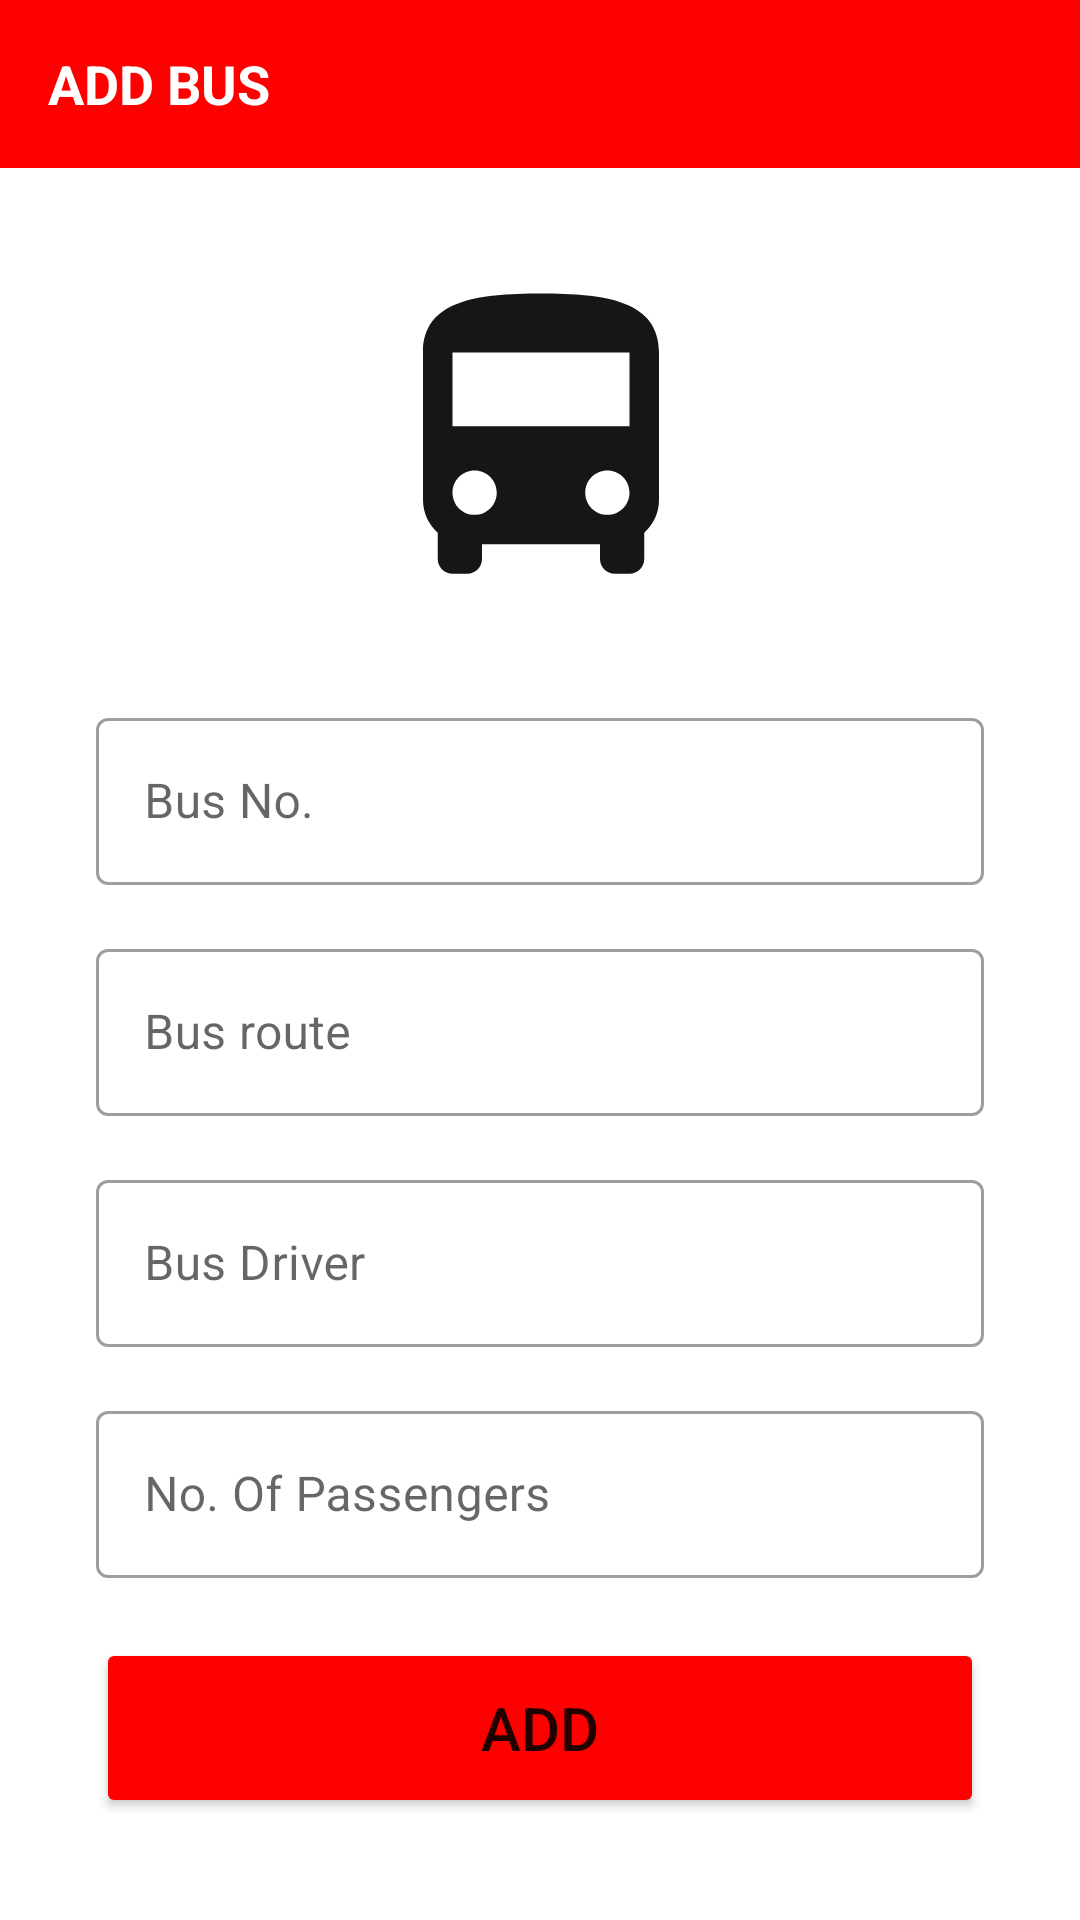

The Android layout XML behind this screen, and the referenced resources:
<!-- AndroidManifest.xml: application theme noActionBar -->
<!-- res/layout/activity_add_bus.xml -->
<?xml version="1.0" encoding="utf-8"?>
<layout
xmlns:android="http://schemas.android.com/apk/res/android"
xmlns:app="http://schemas.android.com/apk/res-auto"
xmlns:tools="http://schemas.android.com/tools">

    <ScrollView
        android:layout_width="match_parent"
        android:layout_height="match_parent"
        android:fillViewport="true">

        <androidx.constraintlayout.widget.ConstraintLayout
        android:layout_width="match_parent"
        android:layout_height="match_parent"
        tools:context=".ui.activities.AddBus">

            <androidx.appcompat.widget.Toolbar
                android:id="@+id/add_bus_toolbar"
                android:layout_width="match_parent"
                android:layout_height="?attr/actionBarSize"
                android:background="@color/appColor"
                app:layout_constraintEnd_toEndOf="parent"
                app:layout_constraintStart_toStartOf="parent"
                app:layout_constraintTop_toTopOf="parent">

                <TextView
                    android:id="@+id/tv_toolbar"
                    android:layout_width="match_parent"
                    android:layout_height="match_parent"
                    android:text="ADD BUS"
                    android:textStyle="bold"
                    android:textColor="@color/white"
                    android:gravity="fill"
                    android:textSize="18sp"
                    android:layout_marginEnd="0dp" />

            </androidx.appcompat.widget.Toolbar>

            <ImageView
                android:id="@+id/imageView2"
                android:layout_width="141dp"
                android:layout_height="118dp"
                android:layout_marginTop="32dp"
                app:layout_constraintEnd_toEndOf="parent"
                app:layout_constraintStart_toStartOf="parent"
                app:layout_constraintTop_toBottomOf="@+id/add_bus_toolbar"
                app:srcCompat="@drawable/baseline_bus_24" />

        <com.google.android.material.textfield.TextInputLayout
            android:id="@+id/bus_no"
            style="@style/Widget.MaterialComponents.TextInputLayout.OutlinedBox"
            android:layout_width="match_parent"
            android:layout_height="wrap_content"
            android:layout_marginStart="32dp"
            android:layout_marginTop="28dp"
            android:layout_marginEnd="32dp"
            android:hint="Bus No."
            app:endIconMode="clear_text"
            app:layout_constraintEnd_toEndOf="parent"
            app:layout_constraintHorizontal_bias="0.0"
            app:layout_constraintStart_toStartOf="parent"
            app:layout_constraintTop_toBottomOf="@+id/imageView2">

            <com.google.android.material.textfield.TextInputEditText
                android:id="@+id/ed_bus_no"
                android:layout_width="match_parent"
                android:inputType="textEmailAddress"
                android:layout_height="wrap_content" />

        </com.google.android.material.textfield.TextInputLayout>


        <com.google.android.material.textfield.TextInputLayout
            android:id="@+id/bus_route"
            style="@style/Widget.MaterialComponents.TextInputLayout.OutlinedBox"
            android:layout_width="0dp"
            android:layout_height="wrap_content"
            android:layout_marginTop="16dp"
            android:hint="Bus route"
            app:endIconMode="clear_text"
            app:layout_constraintEnd_toEndOf="@+id/bus_no"
            app:layout_constraintStart_toStartOf="@+id/bus_no"
            app:layout_constraintTop_toBottomOf="@+id/bus_no">

            <com.google.android.material.textfield.TextInputEditText
                android:id="@+id/ed_bus_route"
                android:layout_width="match_parent"
                android:layout_height="wrap_content"
                android:inputType="textEmailAddress" />

        </com.google.android.material.textfield.TextInputLayout>

        <com.google.android.material.textfield.TextInputLayout
            android:id="@+id/bus_driver"
            style="@style/Widget.MaterialComponents.TextInputLayout.OutlinedBox"
            android:layout_width="0dp"
            android:layout_height="wrap_content"
            android:layout_marginTop="16dp"
            android:hint="Bus Driver"
            app:endIconMode="clear_text"
            app:layout_constraintEnd_toEndOf="@+id/bus_route"
            app:layout_constraintStart_toStartOf="@+id/bus_route"
            app:layout_constraintTop_toBottomOf="@+id/bus_route">

            <com.google.android.material.textfield.TextInputEditText
                android:id="@+id/ed_bus_driver"
                android:layout_width="match_parent"
                android:layout_height="wrap_content"
                android:inputType="textEmailAddress" />

        </com.google.android.material.textfield.TextInputLayout>

        <com.google.android.material.textfield.TextInputLayout
            android:id="@+id/passenger_no"
            style="@style/Widget.MaterialComponents.TextInputLayout.OutlinedBox"
            android:layout_width="0dp"
            android:layout_height="wrap_content"
            android:layout_marginTop="16dp"
            android:hint="No. Of Passengers"
            app:endIconMode="clear_text"
            app:layout_constraintEnd_toEndOf="@+id/bus_driver"
            app:layout_constraintStart_toStartOf="@+id/bus_driver"
            app:layout_constraintTop_toBottomOf="@+id/bus_driver">

            <com.google.android.material.textfield.TextInputEditText
                android:id="@+id/ed_number_of_passengers"
                android:layout_width="match_parent"
                android:layout_height="wrap_content"
                android:inputType="textEmailAddress" />

        </com.google.android.material.textfield.TextInputLayout>

        <Button
            android:id="@+id/btn_add_bus"
            android:layout_width="0dp"
            android:layout_height="60dp"
            android:layout_marginTop="20dp"
            android:backgroundTint="@color/red"
            android:text="ADD"
            android:textSize="20sp"
            app:layout_constraintEnd_toEndOf="@+id/passenger_no"
            app:layout_constraintHorizontal_bias="0.0"
            app:layout_constraintStart_toStartOf="@+id/passenger_no"
            app:layout_constraintTop_toBottomOf="@+id/passenger_no" />

    </androidx.constraintlayout.widget.ConstraintLayout>

    </ScrollView>

</layout>
<!-- resources referenced by this layout -->
<resources>
  <color name="appColor">#FF0000</color>
  <color name="red">#FF0000</color>
  <color name="white">#FFFFFFFF</color>
  <!-- drawable baseline_bus_24 (drawable) -->
  <vector android:height="24dp" android:tint="#171515"
      android:viewportHeight="24" android:viewportWidth="24"
      android:width="24dp" xmlns:android="http://schemas.android.com/apk/res/android">
      <path android:fillColor="@android:color/white" android:pathData="M4,16c0,0.88 0.39,1.67 1,2.22L5,20c0,0.55 0.45,1 1,1h1c0.55,0 1,-0.45 1,-1v-1h8v1c0,0.55 0.45,1 1,1h1c0.55,0 1,-0.45 1,-1v-1.78c0.61,-0.55 1,-1.34 1,-2.22L20,6c0,-3.5 -3.58,-4 -8,-4s-8,0.5 -8,4v10zM7.5,17c-0.83,0 -1.5,-0.67 -1.5,-1.5S6.67,14 7.5,14s1.5,0.67 1.5,1.5S8.33,17 7.5,17zM16.5,17c-0.83,0 -1.5,-0.67 -1.5,-1.5s0.67,-1.5 1.5,-1.5 1.5,0.67 1.5,1.5 -0.67,1.5 -1.5,1.5zM18,11L6,11L6,6h12v5z"/>
  </vector>
  <style name="noActionBar" parent="Theme.MaterialComponents.Light.NoActionBar">
          
          <item name="colorPrimary">@color/appColor</item>
          <item name="colorPrimaryContainer">@color/appColor</item>
          <item name="colorOnPrimary">@color/white</item>
          <item name="colorPrimaryVariant">#E91E63</item>
          
          <item name="colorSecondary">@color/teal_200</item>
          <item name="colorSecondaryVariant">@color/teal_700</item>
          <item name="colorOnSecondary">@color/black</item>
          
          <item name="android:statusBarColor">@color/black</item>
          
      </style>
  <color name="teal_200">#FF03DAC5</color>
  <color name="teal_700">#FF018786</color>
  <color name="black">#FF000000</color>
</resources>
